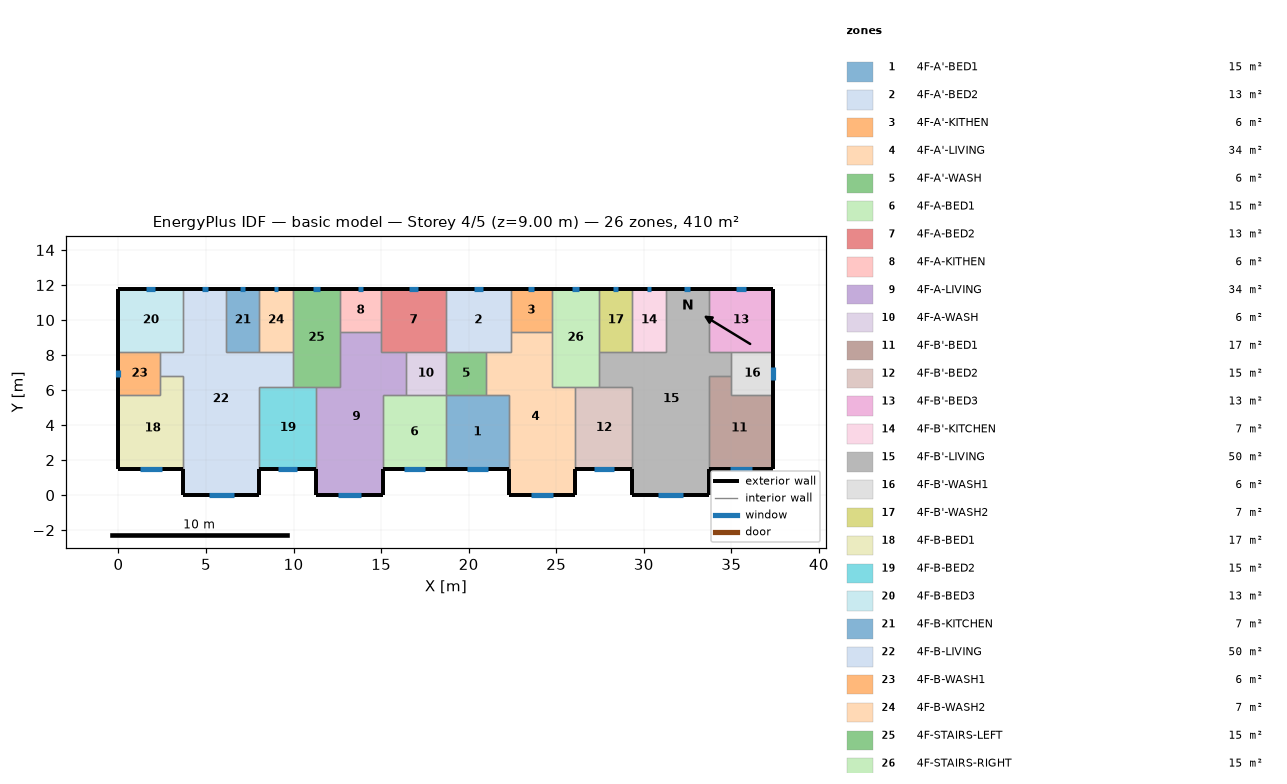
=== STOREY PLAN SPEC (per zone: floor XY polygon, exterior-wall plan segments, windows/doors) ===
zone 1: 4F-A'-BED1  (15.1 m²)
  floor: (18.70, 5.70) (22.30, 5.70) (22.30, 1.50) (18.70, 1.50)
  exterior wall: (18.70, 1.50) – (22.30, 1.50)  [3.6 m]
    window: (19.89, 1.50) – (21.11, 1.50)  [1.8 m²]
  interior walls: 4
zone 2: 4F-A'-BED2  (13.3 m²)
  floor: (18.70, 11.80) (22.40, 11.80) (22.40, 8.20) (18.70, 8.20)
  exterior wall: (22.40, 11.80) – (18.70, 11.80)  [3.7 m]
    window: (20.81, 11.80) – (20.29, 11.80)  [0.8 m²]
  interior walls: 5
zone 3: 4F-A'-KITHEN  (5.9 m²)
  floor: (24.75, 11.80) (24.75, 9.31) (22.40, 9.31) (22.40, 11.80)
  exterior wall: (24.75, 11.80) – (22.40, 11.80)  [2.3 m]
    window: (23.74, 11.80) – (23.41, 11.80)  [0.5 m²]
  interior walls: 3
zone 4: 4F-A'-LIVING  (34.3 m²)
  floor: (22.40, 9.31) (24.75, 9.31) (24.75, 6.20) (26.10, 6.20) (26.10, 0.00) (22.30, 0.00) (22.30, 5.70) (21.00, 5.70) (21.00, 8.20) (22.40, 8.20)
  exterior wall: (22.30, 1.50) – (22.30, 0.00)  [1.5 m]
  exterior wall: (26.10, 0.00) – (26.10, 1.50)  [1.5 m]
  exterior wall: (22.30, 0.00) – (26.10, 0.00)  [3.8 m]
    window: (23.56, 0.00) – (24.84, 0.00)  [1.9 m²]
  interior walls: 9
zone 5: 4F-A'-WASH  (5.7 m²)
  floor: (21.00, 8.20) (21.00, 5.70) (18.70, 5.70) (18.70, 8.20)
  interior walls: 4
zone 6: 4F-A-BED1  (15.1 m²)
  floor: (15.10, 5.70) (18.70, 5.70) (18.70, 1.50) (15.10, 1.50)
  exterior wall: (15.10, 1.50) – (18.70, 1.50)  [3.6 m]
    window: (16.29, 1.50) – (17.51, 1.50)  [1.8 m²]
  interior walls: 4
zone 7: 4F-A-BED2  (13.3 m²)
  floor: (18.70, 11.80) (18.70, 8.20) (15.00, 8.20) (15.00, 11.80)
  exterior wall: (18.70, 11.80) – (15.00, 11.80)  [3.7 m]
    window: (17.11, 11.80) – (16.59, 11.80)  [0.8 m²]
  interior walls: 5
zone 8: 4F-A-KITHEN  (5.9 m²)
  floor: (15.00, 11.80) (15.00, 9.31) (12.65, 9.31) (12.65, 11.80)
  exterior wall: (15.00, 11.80) – (12.65, 11.80)  [2.3 m]
    window: (13.99, 11.80) – (13.66, 11.80)  [0.5 m²]
  interior walls: 3
zone 9: 4F-A-LIVING  (34.3 m²)
  floor: (12.65, 9.31) (15.00, 9.31) (15.00, 8.20) (16.40, 8.20) (16.40, 5.70) (15.10, 5.70) (15.10, 0.00) (11.30, 0.00) (11.30, 6.20) (12.65, 6.20)
  exterior wall: (11.30, 1.50) – (11.30, 0.00)  [1.5 m]
  exterior wall: (15.10, 0.00) – (15.10, 1.50)  [1.5 m]
  exterior wall: (11.30, 0.00) – (15.10, 0.00)  [3.8 m]
    window: (12.56, 0.00) – (13.84, 0.00)  [1.9 m²]
  interior walls: 9
zone 10: 4F-A-WASH  (5.7 m²)
  floor: (18.70, 8.20) (18.70, 5.70) (16.40, 5.70) (16.40, 8.20)
  interior walls: 4
zone 11: 4F-B'-BED1  (17.0 m²)
  floor: (35.00, 6.80) (35.00, 5.70) (37.40, 5.70) (37.40, 1.50) (33.70, 1.50) (33.70, 6.80)
  exterior wall: (33.70, 1.50) – (37.40, 1.50)  [3.7 m]
    window: (34.93, 1.50) – (36.17, 1.50)  [1.9 m²]
  exterior wall: (37.40, 1.50) – (37.40, 5.70)  [4.2 m]
  interior walls: 4
zone 12: 4F-B'-BED2  (15.3 m²)
  floor: (26.10, 6.20) (29.35, 6.20) (29.35, 1.50) (26.10, 1.50)
  exterior wall: (26.10, 1.50) – (29.35, 1.50)  [3.3 m]
    window: (27.18, 1.50) – (28.27, 1.50)  [1.6 m²]
  interior walls: 4
zone 13: 4F-B'-BED3  (13.3 m²)
  floor: (37.40, 11.80) (37.40, 8.20) (33.70, 8.20) (33.70, 11.80)
  exterior wall: (37.40, 8.20) – (37.40, 11.80)  [3.6 m]
  exterior wall: (37.40, 11.80) – (33.70, 11.80)  [3.7 m]
    window: (35.81, 11.80) – (35.29, 11.80)  [0.8 m²]
  interior walls: 3
zone 14: 4F-B'-KITCHEN  (6.8 m²)
  floor: (29.35, 11.80) (31.25, 11.80) (31.25, 8.20) (29.35, 8.20)
  exterior wall: (31.25, 11.80) – (29.35, 11.80)  [1.9 m]
    window: (30.43, 11.80) – (30.17, 11.80)  [0.4 m²]
  interior walls: 3
zone 15: 4F-B'-LIVING  (50.1 m²)
  floor: (31.25, 11.80) (33.70, 11.80) (33.70, 8.20) (35.00, 8.20) (35.00, 6.80) (33.70, 6.80) (33.70, 0.00) (29.35, 0.00) (29.35, 6.20) (27.45, 6.20) (27.45, 8.20) (31.25, 8.20)
  exterior wall: (29.35, 1.50) – (29.35, 0.00)  [1.5 m]
  exterior wall: (33.70, 11.80) – (31.25, 11.80)  [2.5 m]
    window: (32.65, 11.80) – (32.30, 11.80)  [0.5 m²]
  exterior wall: (33.70, 0.00) – (33.70, 1.50)  [1.5 m]
  exterior wall: (29.35, 0.00) – (33.70, 0.00)  [4.4 m]
    window: (30.79, 0.00) – (32.26, 0.00)  [2.2 m²]
  interior walls: 11
zone 16: 4F-B'-WASH1  (6.0 m²)
  floor: (37.40, 8.20) (37.40, 5.70) (35.00, 5.70) (35.00, 8.20)
  exterior wall: (37.40, 5.70) – (37.40, 8.20)  [2.5 m]
    window: (37.40, 6.59) – (37.40, 7.31)  [1.1 m²]
  interior walls: 4
zone 17: 4F-B'-WASH2  (6.8 m²)
  floor: (27.45, 11.80) (29.35, 11.80) (29.35, 8.20) (27.45, 8.20)
  exterior wall: (29.35, 11.80) – (27.45, 11.80)  [1.9 m]
    window: (28.53, 11.80) – (28.27, 11.80)  [0.4 m²]
  interior walls: 3
zone 18: 4F-B-BED1  (17.0 m²)
  floor: (2.40, 6.80) (3.70, 6.80) (3.70, 1.50) (0.00, 1.50) (0.00, 5.70) (2.40, 5.70)
  exterior wall: (0.00, 1.50) – (3.70, 1.50)  [3.7 m]
    window: (1.23, 1.50) – (2.47, 1.50)  [1.9 m²]
  exterior wall: (0.00, 5.70) – (0.00, 1.50)  [4.2 m]
  interior walls: 4
zone 19: 4F-B-BED2  (15.3 m²)
  floor: (8.05, 6.20) (11.30, 6.20) (11.30, 1.50) (8.05, 1.50)
  exterior wall: (8.05, 1.50) – (11.30, 1.50)  [3.3 m]
    window: (9.13, 1.50) – (10.22, 1.50)  [1.6 m²]
  interior walls: 4
zone 20: 4F-B-BED3  (13.3 m²)
  floor: (0.00, 11.80) (3.70, 11.80) (3.70, 8.20) (0.00, 8.20)
  exterior wall: (3.70, 11.80) – (0.00, 11.80)  [3.7 m]
    window: (2.11, 11.80) – (1.59, 11.80)  [0.8 m²]
  exterior wall: (0.00, 11.80) – (0.00, 8.20)  [3.6 m]
  interior walls: 3
zone 21: 4F-B-KITCHEN  (6.8 m²)
  floor: (8.05, 11.80) (8.05, 8.20) (6.15, 8.20) (6.15, 11.80)
  exterior wall: (8.05, 11.80) – (6.15, 11.80)  [1.9 m]
    window: (7.23, 11.80) – (6.97, 11.80)  [0.4 m²]
  interior walls: 3
zone 22: 4F-B-LIVING  (50.1 m²)
  floor: (3.70, 11.80) (6.15, 11.80) (6.15, 8.20) (9.95, 8.20) (9.95, 6.20) (8.05, 6.20) (8.05, 0.00) (3.70, 0.00) (3.70, 6.80) (2.40, 6.80) (2.40, 8.20) (3.70, 8.20)
  exterior wall: (6.15, 11.80) – (3.70, 11.80)  [2.5 m]
    window: (5.10, 11.80) – (4.75, 11.80)  [0.5 m²]
  exterior wall: (8.05, 0.00) – (8.05, 1.50)  [1.5 m]
  exterior wall: (3.70, 0.00) – (8.05, 0.00)  [4.3 m]
    window: (5.14, 0.00) – (6.61, 0.00)  [2.2 m²]
  exterior wall: (3.70, 1.50) – (3.70, 0.00)  [1.5 m]
  interior walls: 11
zone 23: 4F-B-WASH1  (6.0 m²)
  floor: (2.40, 8.20) (2.40, 5.70) (0.00, 5.70) (0.00, 8.20)
  exterior wall: (0.00, 8.20) – (0.00, 5.70)  [2.5 m]
    window: (0.00, 7.14) – (0.00, 6.76)  [0.6 m²]
  interior walls: 4
zone 24: 4F-B-WASH2  (6.8 m²)
  floor: (9.95, 11.80) (9.95, 8.20) (8.05, 8.20) (8.05, 11.80)
  exterior wall: (9.95, 11.80) – (8.05, 11.80)  [1.9 m]
    window: (9.13, 11.80) – (8.87, 11.80)  [0.4 m²]
  interior walls: 3
zone 25: 4F-STAIRS-LEFT  (15.1 m²)
  floor: (9.95, 11.80) (12.65, 11.80) (12.65, 6.20) (9.95, 6.20)
  exterior wall: (12.65, 11.80) – (9.95, 11.80)  [2.7 m]
    window: (11.49, 11.80) – (11.11, 11.80)  [0.6 m²]
  interior walls: 6
zone 26: 4F-STAIRS-RIGHT  (15.1 m²)
  floor: (27.45, 11.80) (27.45, 6.20) (24.75, 6.20) (24.75, 11.80)
  exterior wall: (27.45, 11.80) – (24.75, 11.80)  [2.7 m]
    window: (26.29, 11.80) – (25.91, 11.80)  [0.6 m²]
  interior walls: 6

=== DERIVED (storey summary) ===
Building: basic model
Storey: 4 of 5  (floor level z = 9.00 m)
Storey gross floor area: 409.7 m²
Zones on this storey: 26
  - 4F-A'-BED1: floor 15.1 m²; exterior wall 3.6 m (10.8 m²); 1 window(s) 1.8 m²; WWR 16.8%
  - 4F-A'-BED2: floor 13.3 m²; exterior wall 3.7 m (11.1 m²); 1 window(s) 0.8 m²; WWR 7.0%
  - 4F-A'-KITHEN: floor 5.9 m²; exterior wall 2.3 m (7.0 m²); 1 window(s) 0.5 m²; WWR 7.0%
  - 4F-A'-LIVING: floor 34.3 m²; exterior wall 6.8 m (20.4 m²); 1 window(s) 1.9 m²; WWR 9.4%
  - 4F-A'-WASH: floor 5.7 m²
  - 4F-A-BED1: floor 15.1 m²; exterior wall 3.6 m (10.8 m²); 1 window(s) 1.8 m²; WWR 16.8%
  - 4F-A-BED2: floor 13.3 m²; exterior wall 3.7 m (11.1 m²); 1 window(s) 0.8 m²; WWR 7.0%
  - 4F-A-KITHEN: floor 5.9 m²; exterior wall 2.3 m (7.0 m²); 1 window(s) 0.5 m²; WWR 7.0%
  - 4F-A-LIVING: floor 34.3 m²; exterior wall 6.8 m (20.4 m²); 1 window(s) 1.9 m²; WWR 9.4%
  - 4F-A-WASH: floor 5.7 m²
  - 4F-B'-BED1: floor 17.0 m²; exterior wall 7.9 m (23.7 m²); 1 window(s) 1.9 m²; WWR 7.9%
  - 4F-B'-BED2: floor 15.3 m²; exterior wall 3.3 m (9.8 m²); 1 window(s) 1.6 m²; WWR 16.8%
  - 4F-B'-BED3: floor 13.3 m²; exterior wall 7.3 m (21.9 m²); 1 window(s) 0.8 m²; WWR 3.6%
  - 4F-B'-KITCHEN: floor 6.8 m²; exterior wall 1.9 m (5.7 m²); 1 window(s) 0.4 m²; WWR 7.0%
  - 4F-B'-LIVING: floor 50.1 m²; exterior wall 9.8 m (29.4 m²); 2 window(s) 2.7 m²; WWR 9.2%
  - 4F-B'-WASH1: floor 6.0 m²; exterior wall 2.5 m (7.5 m²); 1 window(s) 1.1 m²; WWR 14.5%
  - 4F-B'-WASH2: floor 6.8 m²; exterior wall 1.9 m (5.7 m²); 1 window(s) 0.4 m²; WWR 7.0%
  - 4F-B-BED1: floor 17.0 m²; exterior wall 7.9 m (23.7 m²); 1 window(s) 1.9 m²; WWR 7.9%
  - 4F-B-BED2: floor 15.3 m²; exterior wall 3.3 m (9.8 m²); 1 window(s) 1.6 m²; WWR 16.8%
  - 4F-B-BED3: floor 13.3 m²; exterior wall 7.3 m (21.9 m²); 1 window(s) 0.8 m²; WWR 3.6%
  - 4F-B-KITCHEN: floor 6.8 m²; exterior wall 1.9 m (5.7 m²); 1 window(s) 0.4 m²; WWR 7.0%
  - 4F-B-LIVING: floor 50.1 m²; exterior wall 9.8 m (29.4 m²); 2 window(s) 2.7 m²; WWR 9.2%
  - 4F-B-WASH1: floor 6.0 m²; exterior wall 2.5 m (7.5 m²); 1 window(s) 0.6 m²; WWR 7.7%
  - 4F-B-WASH2: floor 6.8 m²; exterior wall 1.9 m (5.7 m²); 1 window(s) 0.4 m²; WWR 7.0%
  - 4F-STAIRS-LEFT: floor 15.1 m²; exterior wall 2.7 m (8.1 m²); 1 window(s) 0.6 m²; WWR 7.0%
  - 4F-STAIRS-RIGHT: floor 15.1 m²; exterior wall 2.7 m (8.1 m²); 1 window(s) 0.6 m²; WWR 7.0%
Zone adjacency (shared interzone walls):
  - 4F-A'-BED1 ↔ 4F-A'-LIVING
  - 4F-A'-BED1 ↔ 4F-A'-WASH
  - 4F-A'-BED1 ↔ 4F-A-BED1
  - 4F-A'-BED2 ↔ 4F-A'-KITHEN
  - 4F-A'-BED2 ↔ 4F-A'-LIVING
  - 4F-A'-BED2 ↔ 4F-A'-WASH
  - 4F-A'-BED2 ↔ 4F-A-BED2
  - 4F-A'-KITHEN ↔ 4F-A'-LIVING
  - 4F-A'-KITHEN ↔ 4F-STAIRS-RIGHT
  - 4F-A'-LIVING ↔ 4F-A'-WASH
  - 4F-A'-LIVING ↔ 4F-B'-BED2
  - 4F-A'-LIVING ↔ 4F-STAIRS-RIGHT
  - 4F-A'-WASH ↔ 4F-A-WASH
  - 4F-A-BED1 ↔ 4F-A-LIVING
  - 4F-A-BED1 ↔ 4F-A-WASH
  - 4F-A-BED2 ↔ 4F-A-KITHEN
  - 4F-A-BED2 ↔ 4F-A-LIVING
  - 4F-A-BED2 ↔ 4F-A-WASH
  - 4F-A-KITHEN ↔ 4F-A-LIVING
  - 4F-A-KITHEN ↔ 4F-STAIRS-LEFT
  - 4F-A-LIVING ↔ 4F-A-WASH
  - 4F-A-LIVING ↔ 4F-B-BED2
  - 4F-A-LIVING ↔ 4F-STAIRS-LEFT
  - 4F-B'-BED1 ↔ 4F-B'-LIVING
  - 4F-B'-BED1 ↔ 4F-B'-WASH1
  - 4F-B'-BED2 ↔ 4F-B'-LIVING
  - 4F-B'-BED2 ↔ 4F-STAIRS-RIGHT
  - 4F-B'-BED3 ↔ 4F-B'-LIVING
  - 4F-B'-BED3 ↔ 4F-B'-WASH1
  - 4F-B'-KITCHEN ↔ 4F-B'-LIVING
  - 4F-B'-KITCHEN ↔ 4F-B'-WASH2
  - 4F-B'-LIVING ↔ 4F-B'-WASH1
  - 4F-B'-LIVING ↔ 4F-B'-WASH2
  - 4F-B'-LIVING ↔ 4F-STAIRS-RIGHT
  - 4F-B'-WASH2 ↔ 4F-STAIRS-RIGHT
  - 4F-B-BED1 ↔ 4F-B-LIVING
  - 4F-B-BED1 ↔ 4F-B-WASH1
  - 4F-B-BED2 ↔ 4F-B-LIVING
  - 4F-B-BED2 ↔ 4F-STAIRS-LEFT
  - 4F-B-BED3 ↔ 4F-B-LIVING
  - 4F-B-BED3 ↔ 4F-B-WASH1
  - 4F-B-KITCHEN ↔ 4F-B-LIVING
  - 4F-B-KITCHEN ↔ 4F-B-WASH2
  - 4F-B-LIVING ↔ 4F-B-WASH1
  - 4F-B-LIVING ↔ 4F-B-WASH2
  - 4F-B-LIVING ↔ 4F-STAIRS-LEFT
  - 4F-B-WASH2 ↔ 4F-STAIRS-LEFT